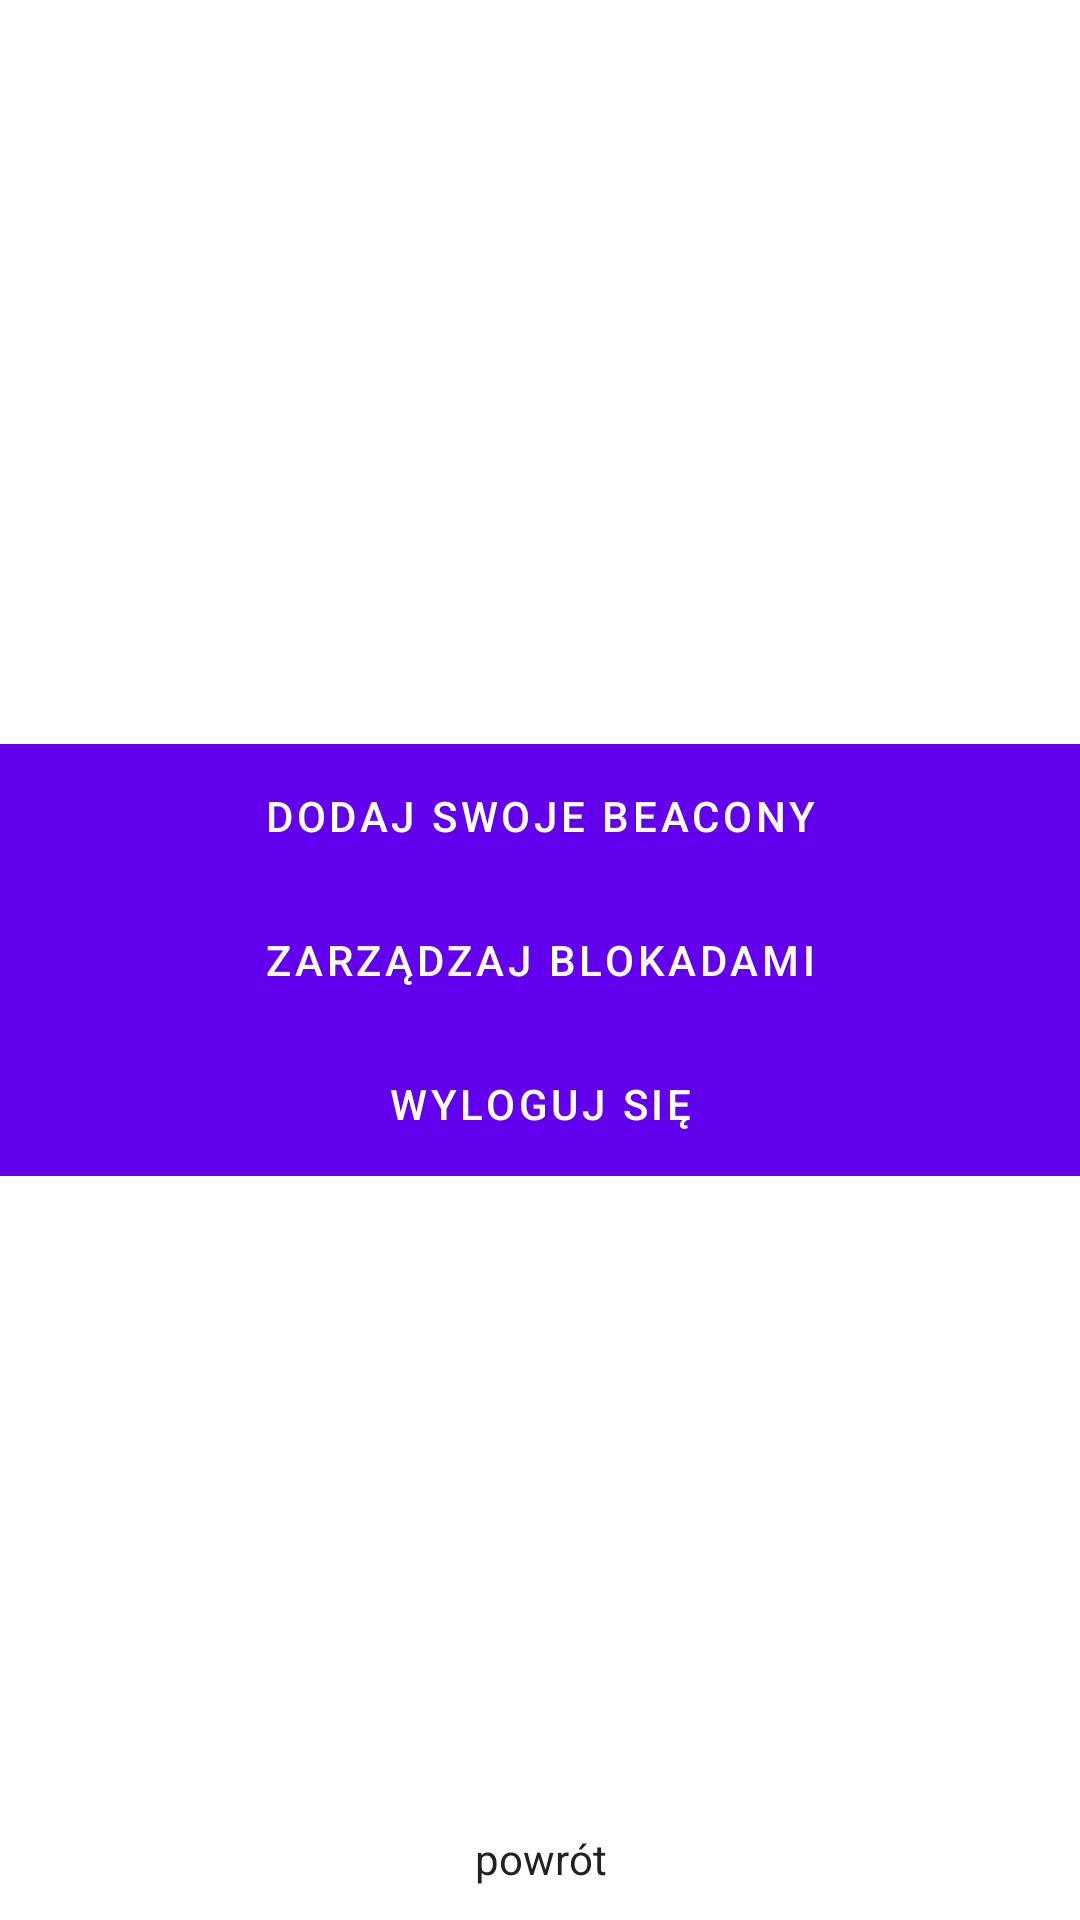

Here is an Android app screen rendered from its layout file. Give the layout XML and the strings, colors and styles it references.
<!-- AndroidManifest.xml: application theme AppTheme -->
<!-- res/layout/activity_main_menu.xml -->
<?xml version="1.0" encoding="utf-8"?>
<RelativeLayout xmlns:android="http://schemas.android.com/apk/res/android"
    xmlns:tools="http://schemas.android.com/tools"
    android:id="@+id/activity_after_login"
    android:layout_width="match_parent"
    android:layout_height="match_parent"
    android:paddingBottom="@dimen/activity_vertical_margin"
    android:paddingLeft="@dimen/activity_horizontal_margin"
    android:paddingRight="@dimen/activity_horizontal_margin"
    android:paddingTop="@dimen/activity_vertical_margin"
    tools:context="com.radek.beaapp.activity.MainMenuActivity">

    <LinearLayout
        android:layout_width="match_parent"
        android:layout_height="wrap_content"
        android:orientation="vertical"
        android:layout_centerVertical="true"
        android:layout_alignParentLeft="true"
        android:layout_alignParentStart="true">

        <Button
            android:id="@+id/fillSurveyButton"
            android:layout_width="match_parent"
            android:layout_height="wrap_content"
            android:layout_marginBottom="@dimen/activity_horizontal_margin"
            android:layout_marginTop="@dimen/activity_horizontal_margin"
            android:layout_weight="1"
            android:background="@color/colorAccent"
            android:onClick="fillSurvey"
            android:text="@string/addBeacons" />

        <Button
            android:id="@+id/maintainLocks"
            android:layout_width="match_parent"
            android:layout_height="wrap_content"
            android:layout_marginBottom="@dimen/activity_horizontal_margin"
            android:layout_marginTop="@dimen/activity_horizontal_margin"
            android:layout_weight="1"
            android:background="@color/colorAccent"
            android:onClick="maintainLocks"
            android:text="@string/maintain_locks" />

        
            
            
            
            
            
            
            
            
            

        <Button
            android:text="@string/logout"
            android:layout_width="match_parent"
            android:layout_height="wrap_content"
            android:id="@+id/logoutButton"
            android:layout_weight="1"
            android:onClick="performLogout"
            android:background="@color/colorAccent"
            android:layout_marginBottom="@dimen/activity_horizontal_margin"
            android:layout_marginTop="@dimen/activity_horizontal_margin" />

    </LinearLayout>

    <TextView
        android:id="@+id/textView"
        android:layout_width="match_parent"
        android:layout_height="wrap_content"
        android:layout_marginBottom="11dp"
        android:layout_weight="1"
        android:autoLink="web"
        android:clickable="true"
        android:onClick="getBack"
        android:text="@string/get_back"
        android:textAlignment="center"
        android:textColor="@color/textColor"
        android:layout_alignParentBottom="true"
        android:layout_alignParentRight="true"
        android:layout_alignParentEnd="true" />

</RelativeLayout>
<!-- resources referenced by this layout -->
<resources>
  <color name="colorAccent">#CDDC39</color>
  <color name="textColor">#212121</color>
  <string name="addBeacons">Dodaj swoje beacony</string>
  <string name="checkStatus">Zaloz/Zdejmij blokade</string>
  <string name="get_back">powrót</string>
  <string name="logout">Wyloguj się</string>
  <string name="maintain_locks">Zarządzaj blokadami</string>
</resources>
